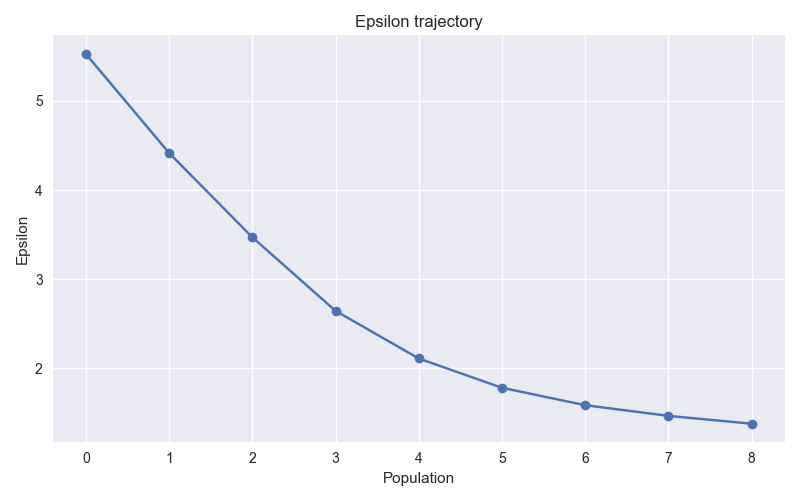

Values plotted in this chart, from the file beside it:
t, epsilon
-1, inf
0, 5.527
1, 4.417
2, 3.471
3, 2.646
4, 2.112
5, 1.783
6, 1.588
7, 1.468
8, 1.38
